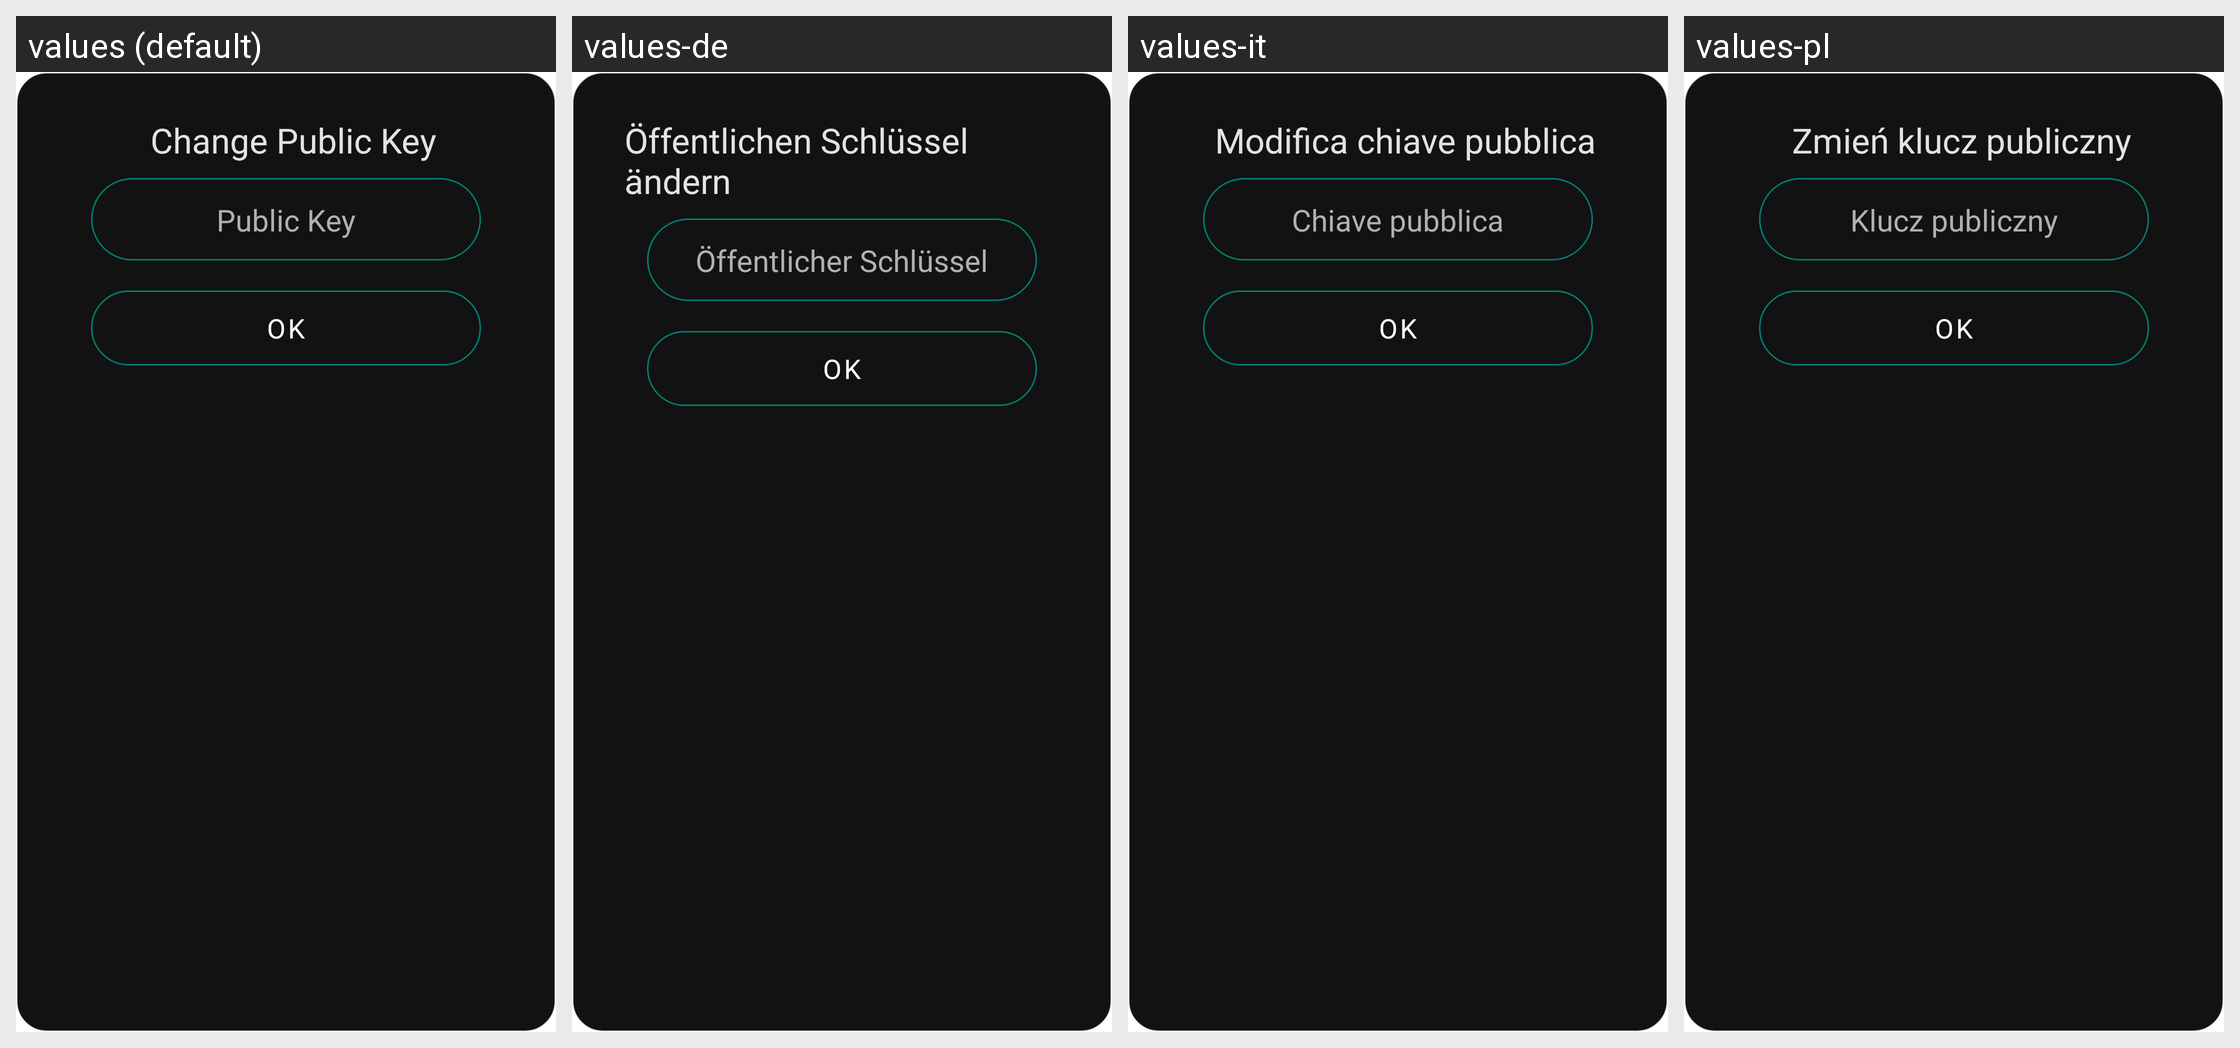

Strings drawn on this Android screen and how each of the app's shown locales translates them:
Android screen res/layout/dialog_contact_change_public_key.xml rendered under 4 locales, left to right: values (default), values-de, values-it, values-pl. Device: Nexus 5 (rendered at 1080×1920; each locale shown at half size, 540×960, under a caption strip naming it); theme AppTheme.
Other locales in the repository, not shown: values-ar, values-es, values-fr, values-hi, values-nb-rNO, values-pt-rBR, values-ro, values-ru, values-uk, values-zh.
Strings drawn on this screen, with the default value and each locale's value (text and hints the layout hard-codes, and strings that could not be matched under every locale, appear in the picture but are not listed):

enter_contact_public_key
  values: Change Public Key
  values-de: Öffentlichen Schlüssel ändern
  values-it: Modifica chiave pubblica
  values-pl: Zmień klucz publiczny

contact_public_key
  values: Public Key
  values-de: Öffentlicher Schlüssel
  values-it: Chiave pubblica
  values-pl: Klucz publiczny

button_ok
  values: OK
  values-de: OK
  values-it: OK
  values-pl: OK
